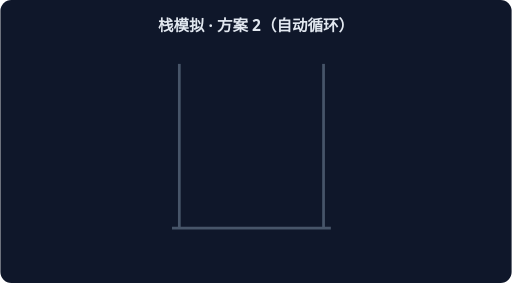
t = 0.00 s
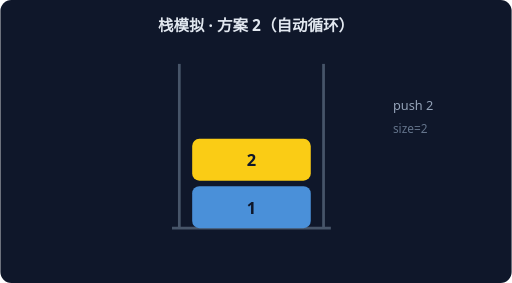
t = 1.67 s
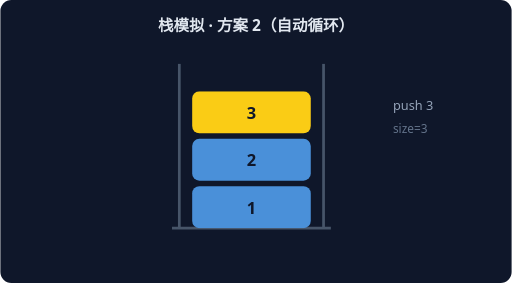
t = 3.33 s
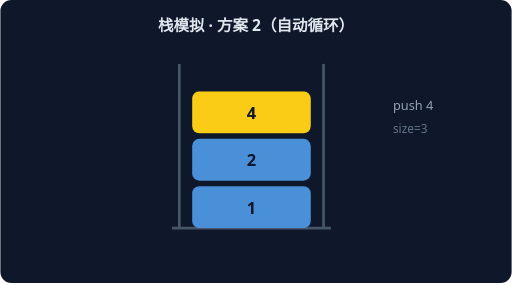
t = 5.00 s
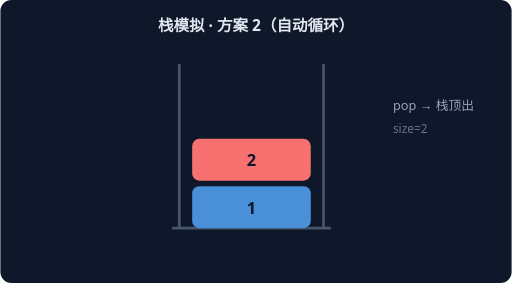
t = 6.67 s
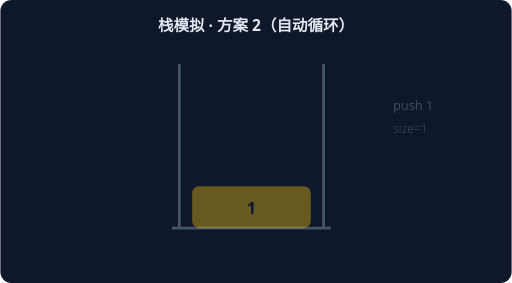
t = 8.33 s

The animated SVG that drew these frames (rendered in a browser with its animation timeline set to each time). Animation: 6 CSS @keyframes rules; frames cover the first 8.33 s, repeats indefinitely.

<svg xmlns="http://www.w3.org/2000/svg" width="560" height="310" viewBox="0 0 560 310" font-family="system-ui,sans-serif">
<rect width="560" height="310" rx="12" fill="#0F172A"/>
<text x="280" y="34" text-anchor="middle" fill="#E2E8F0" font-size="17" font-weight="600">栈模拟 · 方案 2（自动循环）</text>
<path d="M 196 250 L 196 70" stroke="#475569" stroke-width="3"/>
<path d="M 354 250 L 354 70" stroke="#475569" stroke-width="3"/>
<path d="M 188 250 L 362 250" stroke="#475569" stroke-width="3"/>
<g style="animation:sk0 7.199999999999999s linear infinite both">
<rect x="210" y="204" width="130" height="46" rx="8" fill="#FACC15"/>
<text x="275" y="234" text-anchor="middle" fill="#0F172A" font-size="18" font-weight="700">1</text>
<text x="430" y="120" fill="#94A3B8" font-size="14">push 1</text>
<text x="430" y="146" fill="#64748B" font-size="13">size=1</text>
</g>
<g style="animation:sk1 7.199999999999999s linear infinite both">
<rect x="210" y="204" width="130" height="46" rx="8" fill="#4A90D9"/>
<text x="275" y="234" text-anchor="middle" fill="#0F172A" font-size="18" font-weight="700">1</text>
<rect x="210" y="152" width="130" height="46" rx="8" fill="#FACC15"/>
<text x="275" y="182" text-anchor="middle" fill="#0F172A" font-size="18" font-weight="700">2</text>
<text x="430" y="120" fill="#94A3B8" font-size="14">push 2</text>
<text x="430" y="146" fill="#64748B" font-size="13">size=2</text>
</g>
<g style="animation:sk2 7.199999999999999s linear infinite both">
<rect x="210" y="204" width="130" height="46" rx="8" fill="#4A90D9"/>
<text x="275" y="234" text-anchor="middle" fill="#0F172A" font-size="18" font-weight="700">1</text>
<rect x="210" y="152" width="130" height="46" rx="8" fill="#4A90D9"/>
<text x="275" y="182" text-anchor="middle" fill="#0F172A" font-size="18" font-weight="700">2</text>
<rect x="210" y="100" width="130" height="46" rx="8" fill="#FACC15"/>
<text x="275" y="130" text-anchor="middle" fill="#0F172A" font-size="18" font-weight="700">3</text>
<text x="430" y="120" fill="#94A3B8" font-size="14">push 3</text>
<text x="430" y="146" fill="#64748B" font-size="13">size=3</text>
</g>
<g style="animation:sk3 7.199999999999999s linear infinite both">
<rect x="210" y="204" width="130" height="46" rx="8" fill="#4A90D9"/>
<text x="275" y="234" text-anchor="middle" fill="#0F172A" font-size="18" font-weight="700">1</text>
<rect x="210" y="152" width="130" height="46" rx="8" fill="#F87171"/>
<text x="275" y="182" text-anchor="middle" fill="#0F172A" font-size="18" font-weight="700">2</text>
<text x="430" y="120" fill="#94A3B8" font-size="14">pop → 栈顶出</text>
<text x="430" y="146" fill="#64748B" font-size="13">size=2</text>
</g>
<g style="animation:sk4 7.199999999999999s linear infinite both">
<rect x="210" y="204" width="130" height="46" rx="8" fill="#4A90D9"/>
<text x="275" y="234" text-anchor="middle" fill="#0F172A" font-size="18" font-weight="700">1</text>
<rect x="210" y="152" width="130" height="46" rx="8" fill="#4A90D9"/>
<text x="275" y="182" text-anchor="middle" fill="#0F172A" font-size="18" font-weight="700">2</text>
<rect x="210" y="100" width="130" height="46" rx="8" fill="#FACC15"/>
<text x="275" y="130" text-anchor="middle" fill="#0F172A" font-size="18" font-weight="700">4</text>
<text x="430" y="120" fill="#94A3B8" font-size="14">push 4</text>
<text x="430" y="146" fill="#64748B" font-size="13">size=3</text>
</g>
<g style="animation:sk5 7.199999999999999s linear infinite both">
<rect x="210" y="204" width="130" height="46" rx="8" fill="#4A90D9"/>
<text x="275" y="234" text-anchor="middle" fill="#0F172A" font-size="18" font-weight="700">1</text>
<rect x="210" y="152" width="130" height="46" rx="8" fill="#F87171"/>
<text x="275" y="182" text-anchor="middle" fill="#0F172A" font-size="18" font-weight="700">2</text>
<text x="430" y="120" fill="#94A3B8" font-size="14">pop → 栈顶出</text>
<text x="430" y="146" fill="#64748B" font-size="13">size=2</text>
</g>
<style>
.sk0{opacity:0} @keyframes sk0{0%{opacity:0}0.00%{opacity:0}2.50%{opacity:1}14.17%{opacity:1}16.67%{opacity:0}100%{opacity:0}}
.sk1{opacity:0} @keyframes sk1{0%{opacity:0}16.67%{opacity:0}19.17%{opacity:1}30.83%{opacity:1}33.33%{opacity:0}100%{opacity:0}}
.sk2{opacity:0} @keyframes sk2{0%{opacity:0}33.33%{opacity:0}35.83%{opacity:1}47.50%{opacity:1}50.00%{opacity:0}100%{opacity:0}}
.sk3{opacity:0} @keyframes sk3{0%{opacity:0}50.00%{opacity:0}52.50%{opacity:1}64.17%{opacity:1}66.67%{opacity:0}100%{opacity:0}}
.sk4{opacity:0} @keyframes sk4{0%{opacity:0}66.67%{opacity:0}69.17%{opacity:1}80.83%{opacity:1}83.33%{opacity:0}100%{opacity:0}}
.sk5{opacity:0} @keyframes sk5{0%{opacity:0}83.33%{opacity:0}85.83%{opacity:1}97.50%{opacity:1}100.00%{opacity:0}100%{opacity:0}}
</style></svg>
